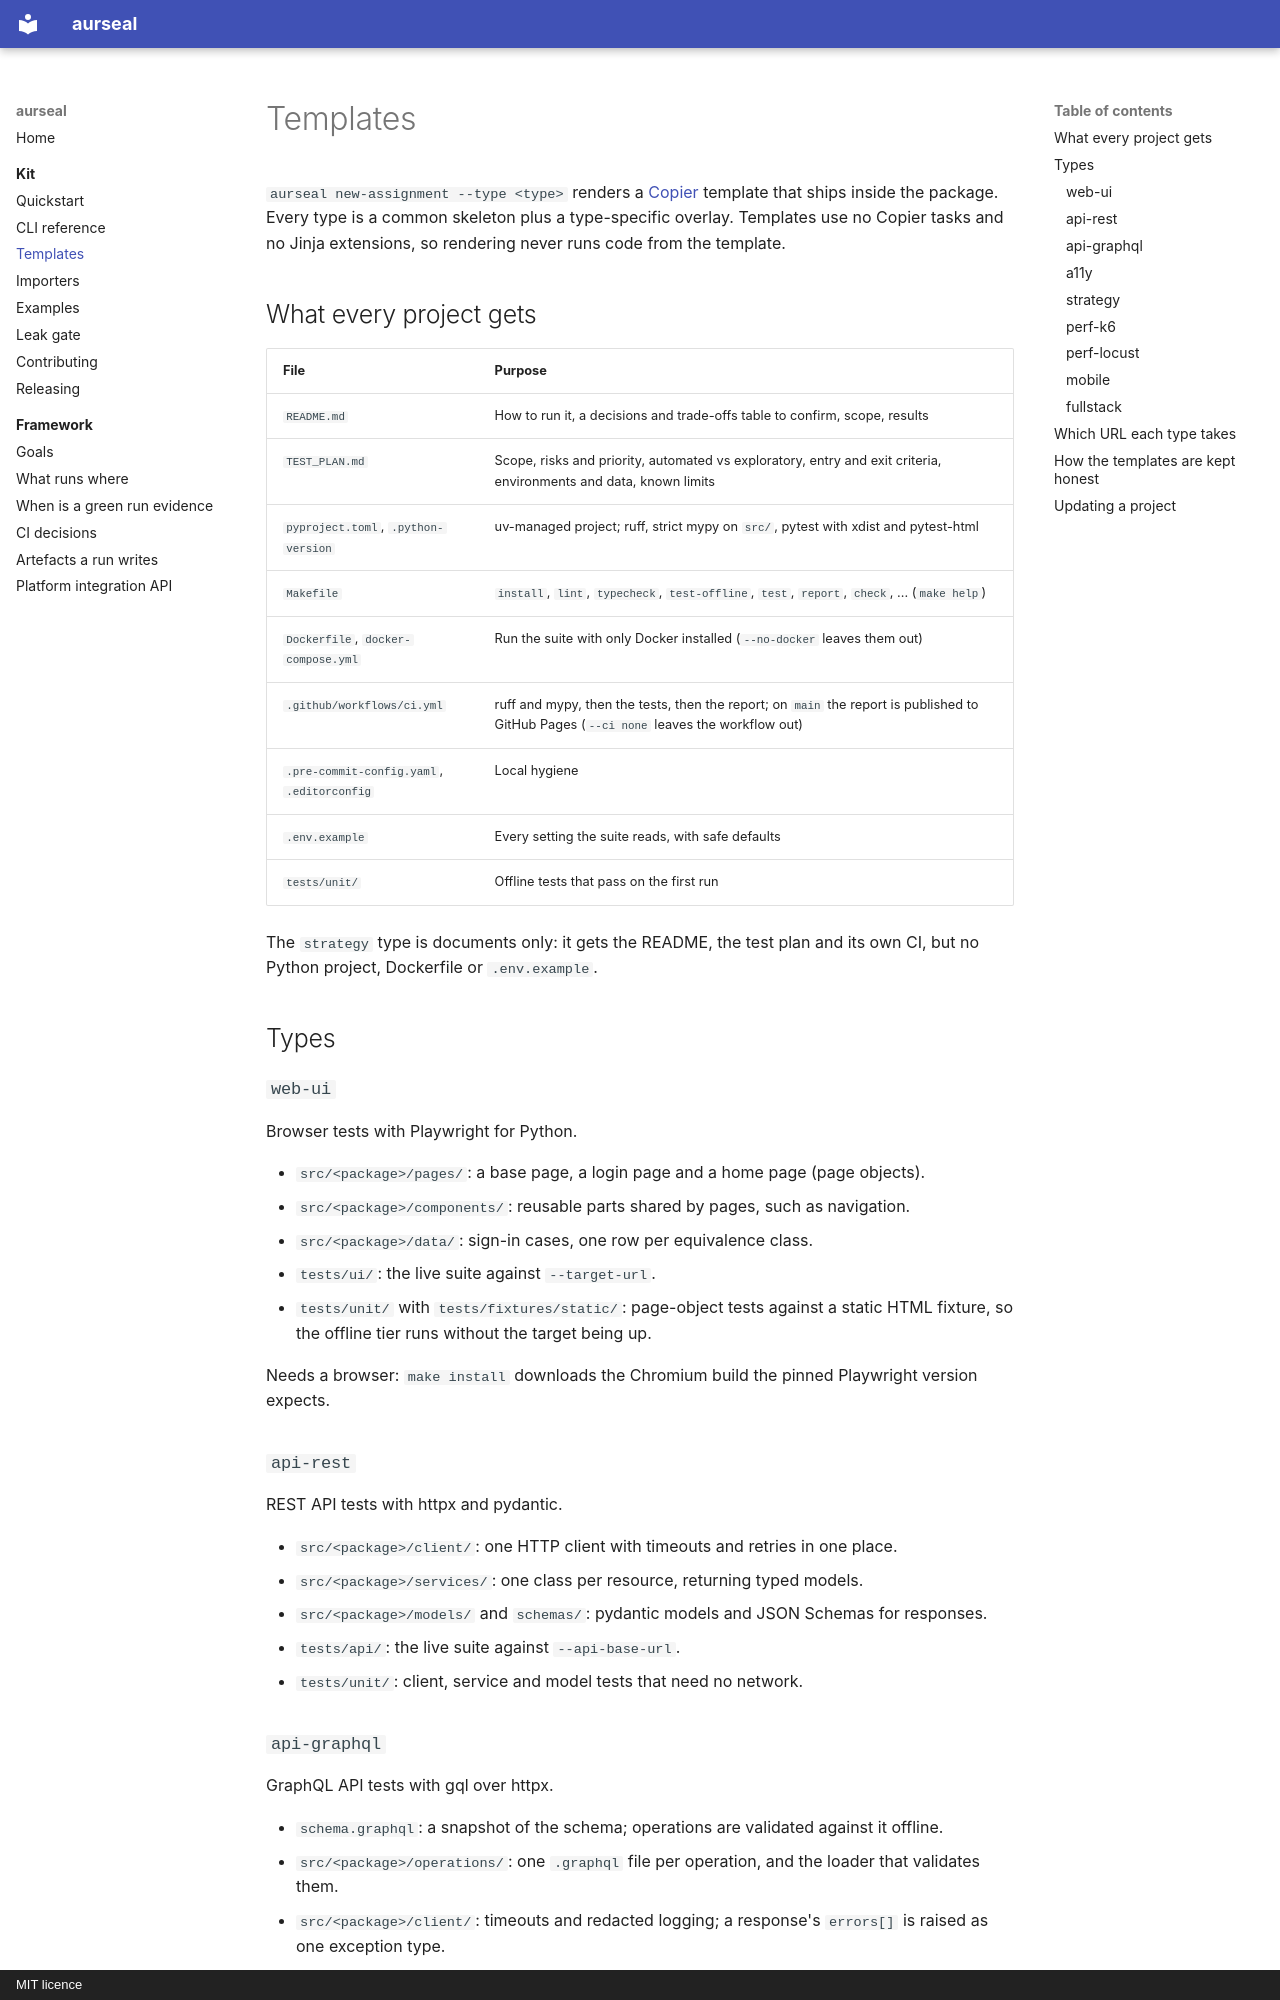

repository: RAJUSHANIGARAPU/aurseal · page: kit/templates/index.html · generator: mkdocs · copyright: MIT licence

# Templates

`aurseal new-assignment --type <type>` renders a [Copier](https://copier.readthedocs.io/)
template that ships inside the package. Every type is a common skeleton plus a
type-specific overlay. Templates use no Copier tasks and no Jinja extensions, so rendering
never runs code from the template.

## What every project gets

| File | Purpose |
|---|---|
| `README.md` | How to run it, a decisions and trade-offs table to confirm, scope, results |
| `TEST_PLAN.md` | Scope, risks and priority, automated vs exploratory, entry and exit criteria, environments and data, known limits |
| `pyproject.toml`, `.python-version` | uv-managed project; ruff, strict mypy on `src/`, pytest with xdist and pytest-html |
| `Makefile` | `install`, `lint`, `typecheck`, `test-offline`, `test`, `report`, `check`, ... (`make help`) |
| `Dockerfile`, `docker-compose.yml` | Run the suite with only Docker installed (`--no-docker` leaves them out) |
| `.github/workflows/ci.yml` | ruff and mypy, then the tests, then the report; on `main` the report is published to GitHub Pages (`--ci none` leaves the workflow out) |
| `.pre-commit-config.yaml`, `.editorconfig` | Local hygiene |
| `.env.example` | Every setting the suite reads, with safe defaults |
| `tests/unit/` | Offline tests that pass on the first run |

The `strategy` type is documents only: it gets the README, the test plan and its own CI,
but no Python project, Dockerfile or `.env.example`.

## Types

### `web-ui`

Browser tests with Playwright for Python.

- `src/<package>/pages/`: a base page, a login page and a home page (page objects).
- `src/<package>/components/`: reusable parts shared by pages, such as navigation.
- `src/<package>/data/`: sign-in cases, one row per equivalence class.
- `tests/ui/`: the live suite against `--target-url`.
- `tests/unit/` with `tests/fixtures/static/`: page-object tests against a static HTML
  fixture, so the offline tier runs without the target being up.

Needs a browser: `make install` downloads the Chromium build the pinned Playwright
version expects.

### `api-rest`

REST API tests with httpx and pydantic.

- `src/<package>/client/`: one HTTP client with timeouts and retries in one place.
- `src/<package>/services/`: one class per resource, returning typed models.
- `src/<package>/models/` and `schemas/`: pydantic models and JSON Schemas for responses.
- `tests/api/`: the live suite against `--api-base-url`.
- `tests/unit/`: client, service and model tests that need no network.

### `api-graphql`

GraphQL API tests with gql over httpx.

- `schema.graphql`: a snapshot of the schema; operations are validated against it offline.
- `src/<package>/operations/`: one `.graphql` file per operation, and the loader that
  validates them.
- `src/<package>/client/`: timeouts and redacted logging; a response's `errors[]` is raised
  as one exception type.
- `src/<package>/services/` and `models/`: one class per resource, returning pydantic models.
- `src/<package>/contract.py`: introspection and a snapshot diff; `--record` refreshes
  `schema.graphql`.
- `tests/api/`: the live suite against `--api-base-url`; `tests/unit/`: offline tests on
  `httpx.MockTransport` and the snapshot.
